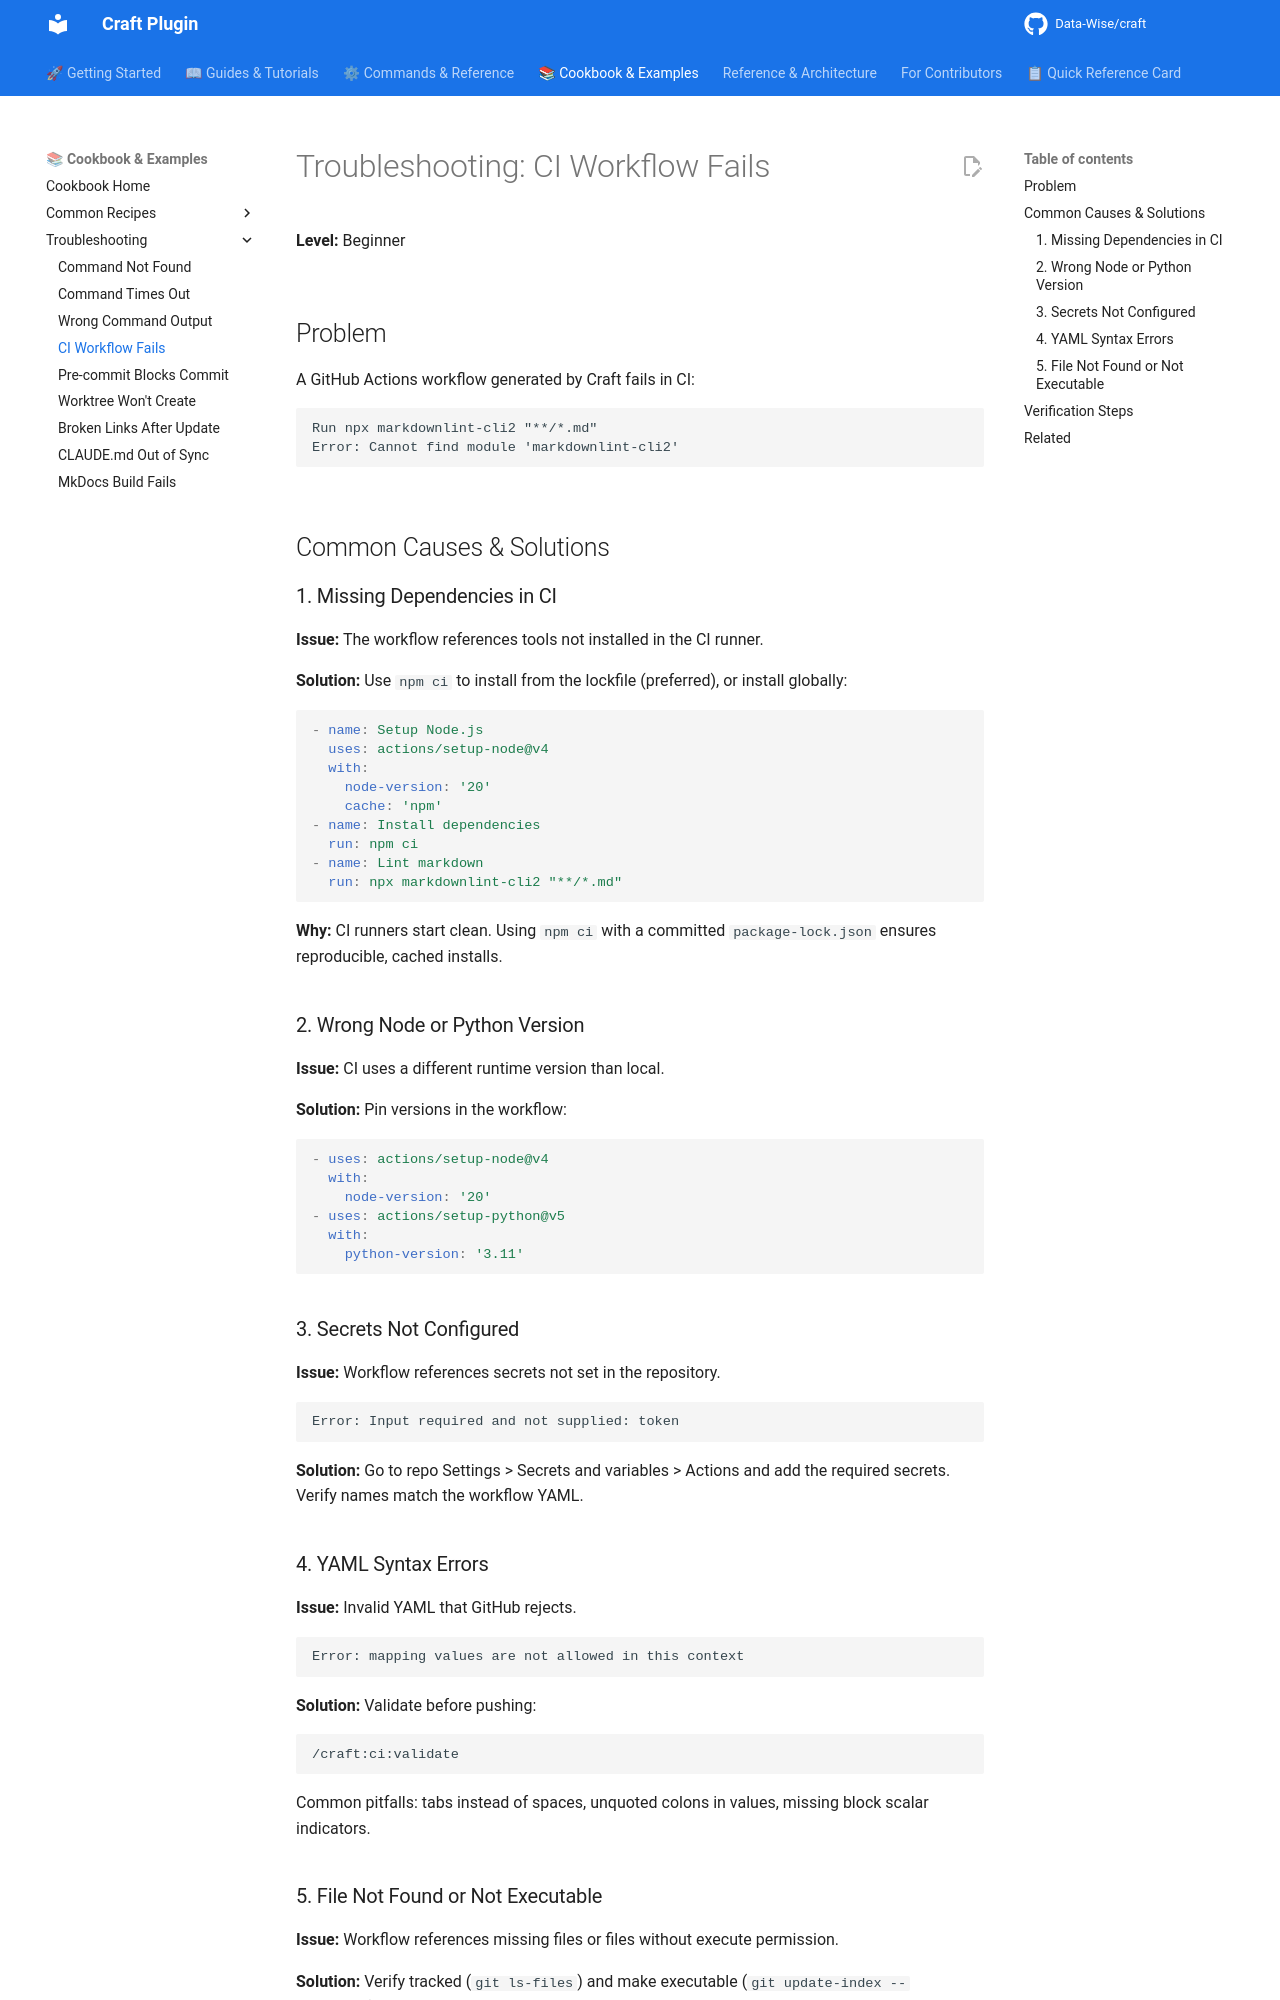

repository: Data-Wise/craft · page: cookbook/troubleshooting/ci-workflow-fails/index.html · generator: mkdocs

---
title: "Troubleshooting: CI Workflow Fails"
description: "Fix GitHub Actions CI workflows generated by Craft"
category: "cookbook"
level: "beginner"
time_estimate: "5 minutes"
related:
  - ../../commands/ci/generate.md
  - ../../commands/git.md
---

# Troubleshooting: CI Workflow Fails

**Level:** Beginner

## Problem

A GitHub Actions workflow generated by Craft fails in CI:

```
Run npx markdownlint-cli2 "**/*.md"
Error: Cannot find module 'markdownlint-cli2'
```

## Common Causes & Solutions

### 1. Missing Dependencies in CI

**Issue:** The workflow references tools not installed in the CI runner.

**Solution:** Use `npm ci` to install from the lockfile (preferred), or install globally:

```yaml
- name: Setup Node.js
  uses: actions/setup-node@v4
  with:
    node-version: '20'
    cache: 'npm'
- name: Install dependencies
  run: npm ci
- name: Lint markdown
  run: npx markdownlint-cli2 "**/*.md"
```

**Why:** CI runners start clean. Using `npm ci` with a committed `package-lock.json` ensures reproducible, cached installs.

### 2. Wrong Node or Python Version

**Issue:** CI uses a different runtime version than local.

**Solution:** Pin versions in the workflow:

```yaml
- uses: actions/setup-node@v4
  with:
    node-version: '20'
- uses: actions/setup-python@v5
  with:
    python-version: '3.11'
```

### 3. Secrets Not Configured

**Issue:** Workflow references secrets not set in the repository.

```
Error: Input required and not supplied: token
```

**Solution:** Go to repo Settings > Secrets and variables > Actions and add the required secrets. Verify names match the workflow YAML.

### 4. YAML Syntax Errors

**Issue:** Invalid YAML that GitHub rejects.

```
Error: mapping values are not allowed in this context
```

**Solution:** Validate before pushing:

```bash
/craft:ci:validate
```

Common pitfalls: tabs instead of spaces, unquoted colons in values, missing block scalar indicators.
